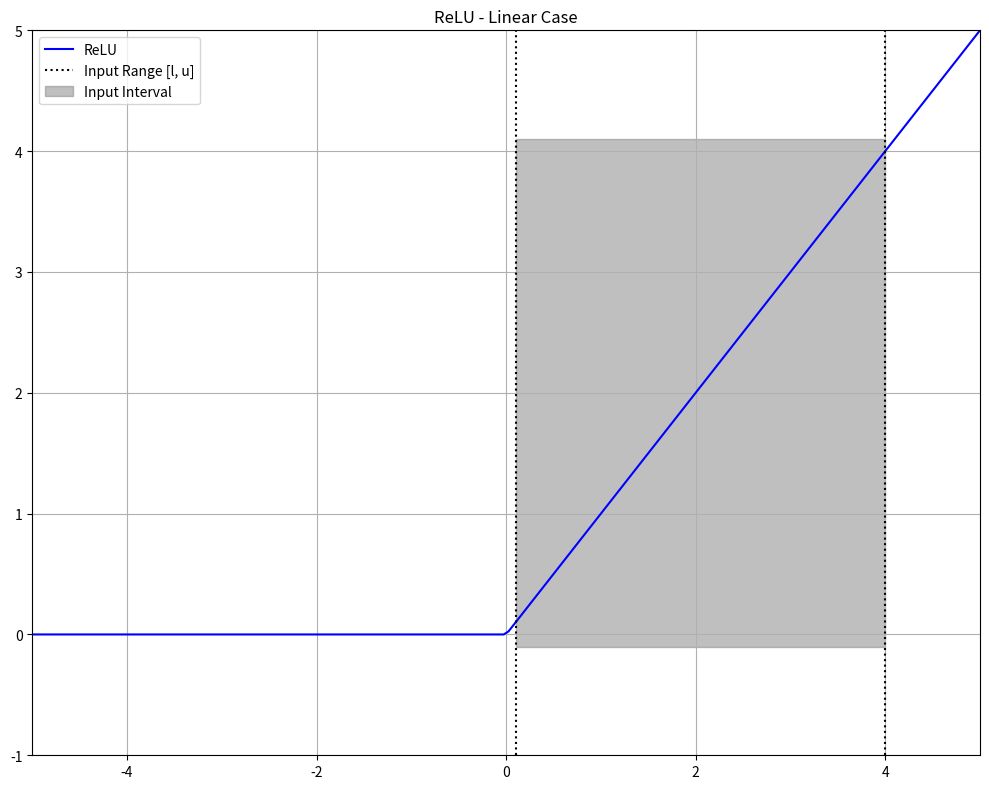

The script that saved this image:
import numpy as np
import matplotlib.pyplot as plt
from matplotlib.widgets import Slider

def activation_func(x):
    return np.where(x > 0, x, 0)

# Create the plot
fig, ax = plt.subplots(figsize=(10, 8))
plt.subplots_adjust(left=0.1, bottom=0.25)
ax.set_title('ReLU - Linear Case')
ax.grid(True)

ax.set_ylim([-1, 5])
ax.set_xlim([-5, 5])


# Initial values for the input range
l_init = 0.1
u_init = 4
l = l_init
u = u_init

# Generate x-axis data for the activation function
x = np.linspace(-10, 10, 400)
y = activation_func(x)

# Plot the activation function curve
ax.plot(x, y, 'b-', label='ReLU')

# Plot the linear bounds
x_approx = np.linspace(l_init, u_init, 100)
# ax.plot(x_approx, upper_y, 'r--', label='Linear Upper Bound')
# ax.plot(x_approx, lower_y, 'g--', label='Linear Lower Bound')

# # Plot the convex hull by filling the area between the lines
# ax.fill_between(x_approx, lower_y, upper_y, color='orange', alpha=0.3, label='Convex Hull')

# Plot the input interval on the x-axis
ax.axvline(l_init, color='k', linestyle=':', label='Input Range [l, u]')
ax.axvline(u_init, color='k', linestyle=':')
# ax.fill_between(x_approx, ax.get_ylim()[0], ax.get_ylim()[1], color='gray', alpha=0.5, label='Input Interval')
ax.fill_between(x_approx, -0.1, 4.1, color='gray', alpha=0.5, label='Input Interval')
ax.legend(loc="upper left")

# Create sliders for l and u
# ax_l = plt.axes([0.1, 0.1, 0.8, 0.03], facecolor='lightgoldenrodyellow')
# ax_u = plt.axes([0.1, 0.05, 0.8, 0.03], facecolor='lightgoldenrodyellow')
# s_l = Slider(ax_l, 'Lower Bound (l)', -10, 10, valinit=l_init)
# s_u = Slider(ax_u, 'Upper Bound (u)', -10, 10, valinit=u_init)

plt.tight_layout()

plt.show()